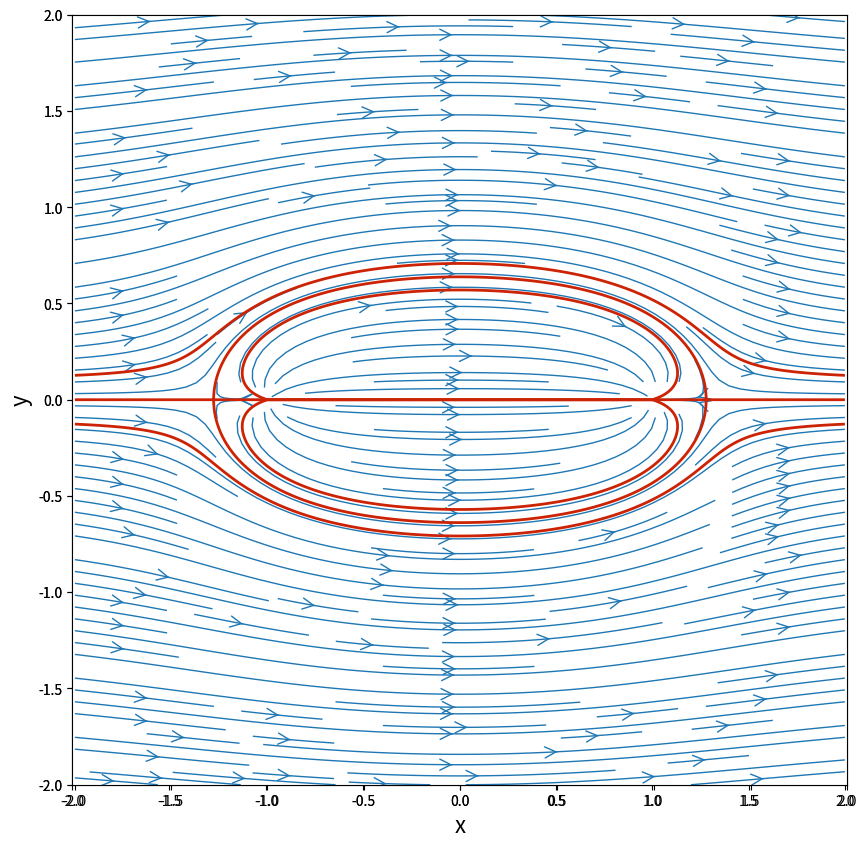

Generate this figure with matplotlib:
"""
Spyder Editor

Navier-Stoks
"""

import math
import numpy
from matplotlib import pyplot

def uniformnaStruja(Uinf, beta, X, Y):
    cosBeta = math.cos(beta*math.pi/180)
    sinBeta = math.sin(beta*math.pi/180)
    u = Uinf*cosBeta
    v = Uinf*sinBeta
    phi = Uinf*(X*cosBeta + Y*sinBeta)
    psi = Uinf*(Y*cosBeta - X*sinBeta)
    return phi, psi, u, v

def izvor(izdasnost, x0, y0, X, Y):
    u = izdasnost/(2*numpy.pi)*(X-x0)/((X-x0)**2+(Y-y0)**2)
    v = izdasnost/(2*numpy.pi)*(Y-y0)/((X-x0)**2+(Y-y0)**2)
    phi = izdasnost/(2*numpy.pi)*numpy.log(numpy.sqrt((X-x0)**2 + (Y-y0)**2))
    psi = izdasnost/(2*numpy.pi)*numpy.arctan2((Y-y0), (X-x0))
    return phi, psi, u, v

def ponor(izdasnost, x0, y0, X, Y):
    u = -izdasnost/(2*numpy.pi)*(X-x0)/((X-x0)**2+(Y-y0)**2)
    v = -izdasnost/(2*numpy.pi)*(Y-y0)/((X-x0)**2+(Y-y0)**2)
    phi = -izdasnost/(2*numpy.pi)*numpy.log(numpy.sqrt((X-x0)**2 + (Y-y0)**2))
    psi = -izdasnost/(2*numpy.pi)*numpy.arctan2((Y-y0), (X-x0))
    return phi, psi, u, v
"""
def vrtlog(Gamma, x0, y0, X, Y):
    u = -Gamma/(2*math.pi) * (Y-y0)/((X-x0)**2 + (Y-y0)**2)
    v = Gamma/(2*math.pi) * (X-x0)/((X-x0)**2 + (Y-y0)**2)
    phi = Gamma/(2*numpy.pi)*numpy.arctan2((Y-y0), (X-x0))
    psi = -Gamma/(2*numpy.pi)*numpy.log(numpy.sqrt((X-x0)**2 + (Y-y0)**2))
    return phi, psi, u, v

def dvopol(M, x0, y0, X, Y):
    u = - M/(2*math.pi)*((X-x0)**2-(Y-y0)**2)/((X-x0)**2+(Y-y0)**2)**2
    v = - M/(2*math.pi)*2*(X-x0)*(Y-y0)/((X-x0)**2+(Y-y0)**2)**2
    psi =  -M/(2*math.pi)*(Y-y0)/((X-x0)**2+(Y-y0)**2)
    phi = M/(2*math.pi)*(X-x0)/((X-x0)**2+(Y-y0)**2)
    return phi, psi, u, v
"""
N = 1200                                  # broj tacaka u x i y pravcu
x_start, x_end = -2.0, 2.0               # xmin i xmax
y_start, y_end = -2.0, 2.0               # ymin i yman
x = numpy.linspace(x_start, x_end, N)    # 1D niz x koordinata
y = numpy.linspace(y_start, y_end, N)    # 1D niy y koordinata


X, Y = numpy.meshgrid(x, y)              # MREZA PRORACUNSKIH TACAKA

hi1, psi1, u1, v1 = uniformnaStruja(5, 0, X, Y)
phi2, psi2, u2, v2 = izvor(10, -1, 0, X, Y)
phi3, psi3, u3, v3 = ponor(10, 1, 0, X, Y)
u = u1+u2+u3
v = v1 +v2+v3
psi = psi1 + psi2+psi3



size = 10
pyplot.figure(figsize=(size, (y_end-y_start)/(x_end-x_start)*size))
pyplot.xlabel('x', fontsize=16)
pyplot.ylabel('y', fontsize=16)
pyplot.xlim(x_start, x_end)
pyplot.ylim(y_start, y_end)
pyplot.axes().set_aspect('equal', 'datalim')
pyplot.streamplot(X, Y, u, v, density=2.2, linewidth=1, arrowsize=2, arrowstyle='->')


pyplot.contour(X, Y, psi, levels= [-0.5, 0, 0.5], colors='#CD2305', linewidths=2, linestyles='solid')

pyplot.show()
#%%%
